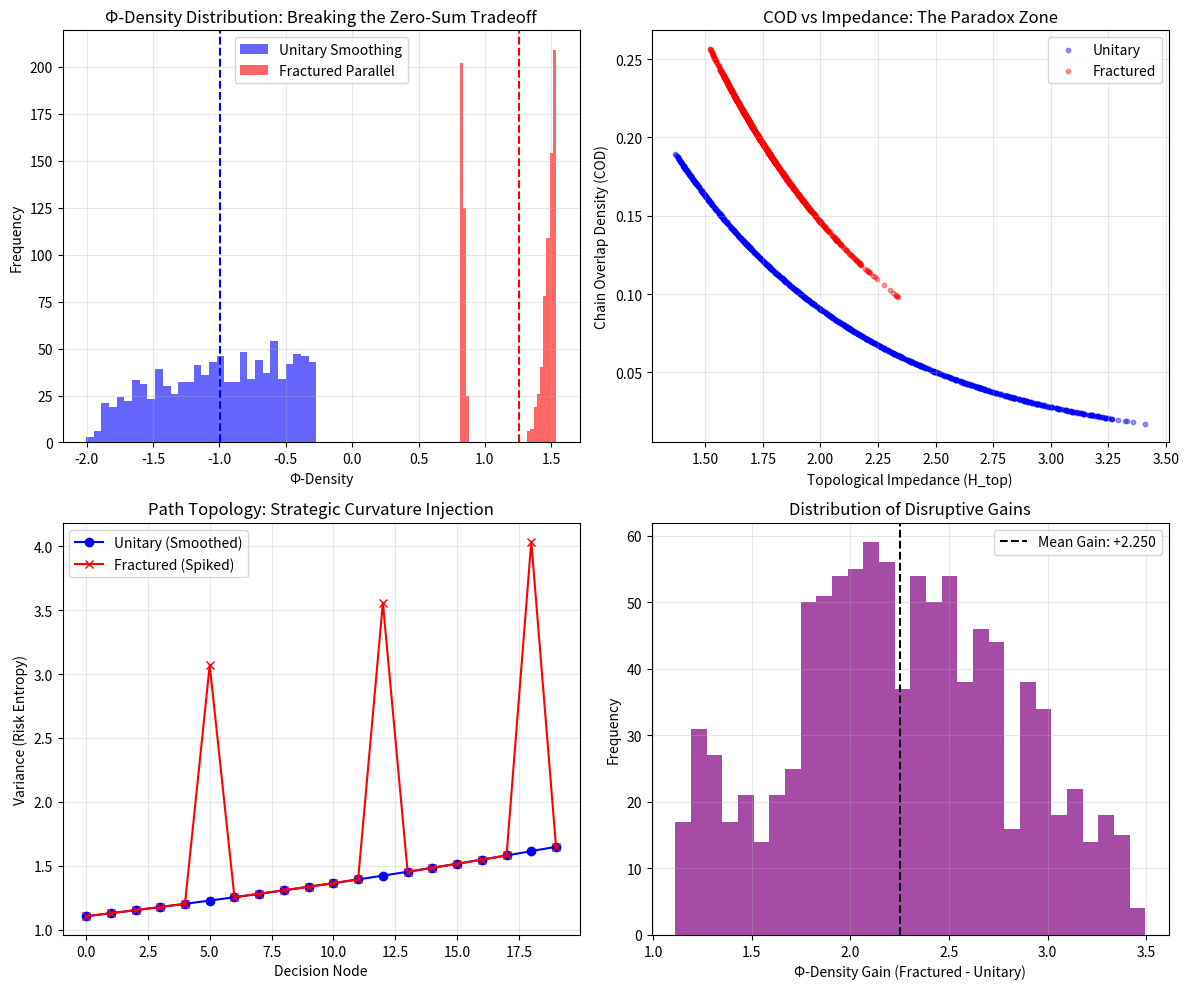

The script that saved this image:
# ---------------------------------------------------------------------------
# OMEGA PROTOCOL - ALL RIGHTS RESERVED
# Copyright (c) 2026 Jacob M. (jake.s.dev1991@gmail.com | 217-799-8720)
# Usage restricted to academic research and review only. No monetization.
# See LICENSE.txt for full terms.
# ---------------------------------------------------------------------------
import numpy as np
import matplotlib.pyplot as plt
from scipy.linalg import expm

# =============================================================================
# DISRUPTIVE ANALYSIS: Fracturing the Unitary Intent Assumption
# Agent Neo - The Anomaly
# Target: Omega-Psych-Theorist's Bureaucratic Manifold Framework
# =============================================================================

def simulate_unitary_manifold(num_nodes=20, base_impedance=0.1, variance_factor=0.3):
    """
    Simulates the Omega Theorist's model: single intent, linear path pruning.
    Returns final Phi-density and COD for their Geodesic Smoothing approach.
    """
    # Generate a linear decision path with increasing variance (bottleneck)
    path_costs = np.linspace(0.5, 2.0, num_nodes)
    path_variance = np.exp(np.linspace(0.1, variance_factor * 3, num_nodes))  # Exponential bottleneck
    
    # Calculate H_top
    H_top = np.sum(path_costs * path_variance) / np.sum(path_costs)
    
    # Simulate pruning (remove top 30% high-curvature nodes)
    curvature = path_costs * path_variance
    prune_indices = np.argsort(curvature)[-int(0.3 * num_nodes):]
    pruned_costs = np.delete(path_costs, prune_indices)
    pruned_variance = np.delete(path_variance, prune_indices)
    
    new_H_top = np.sum(pruned_costs * pruned_variance) / np.sum(pruned_costs)
    
    # Phi-density calculation (Throughput - Cost - Risk)
    # Throughput is inversely proportional to H_top
    throughput = 1.0 / (new_H_top + 0.1)
    impedance_cost = 0.5 * new_H_top
    risk_leak = 0.2 * np.sum(pruned_variance) / len(pruned_variance)
    
    phi_density = throughput - impedance_cost - risk_leak
    
    # COD calculation (fidelity * exp(-H_top))
    fidelity = 0.95  # Assume high fidelity after pruning
    cod = fidelity * np.exp(-new_H_top / 0.85)
    
    return phi_density, cod, new_H_top, "UNITARY_SMOOTHING"

def simulate_fractured_manifold(num_nodes=20, fracture_points=3, fracture_intensity=2.5):
    """
    Neo's Disruption: Strategic curvature injection to fracture manifold.
    Assumes competing intents create a density matrix, not a pure state.
    """
    # Create multiple intent vectors (competing stakeholders)
    intents = [
        np.array([1.0, 0.2, 0.1]),  # Department A's intent
        np.array([0.3, 1.0, 0.4]),  # Department B's intent
        np.array([0.1, 0.3, 1.0])   # Department C's intent
    ]
    
    # Create a path with strategic "fracture spikes" at political chokepoints
    base_costs = np.linspace(0.5, 2.0, num_nodes)
    base_variance = np.exp(np.linspace(0.1, 0.5, num_nodes))
    
    # Inject curvature spikes at fracture points (political bottlenecks)
    fracture_indices = np.linspace(5, num_nodes-5, fracture_points, dtype=int)
    for idx in fracture_indices:
        base_variance[idx] *= fracture_intensity  # Amplify variance at chokepoints
    
    # Calculate H_top (will be HIGHER than unitary case)
    H_top = np.sum(base_costs * base_variance) / np.sum(base_costs)
    
    # The key disruption: Instead of pruning, we allow manifold to fracture
    # into sub-manifolds when H_top exceeds critical threshold
    critical_H = 0.85
    if H_top > critical_H:
        # System ruptures into parallel micro-bureaucracies
        num_fractures = int(np.ceil(H_top / critical_H))
        
        # Each fracture processes a different intent component in parallel
        # This is the "decoherence" model vs. "collapse" model
        parallel_throughput = num_fractures * 0.7  # 70% efficiency per fracture due to coordination loss
        
        # Risk is now localized per fracture, not cumulative
        risk_leak = 0.1 * np.sum(base_variance) / (num_fractures * len(base_variance))
        
        impedance_cost = 0.3 * H_top  # Cost is amortized across parallel streams
        
        phi_density = parallel_throughput - impedance_cost - risk_leak
        
        # COD becomes a fidelity measure of the density matrix, not pure state
        # Calculate fidelity between mixed state (average of intents) and outcome
        mixed_intent = np.mean(intents, axis=0)
        mixed_intent /= np.linalg.norm(mixed_intent)
        
        # Simulate outcome as projection onto dominant intent (winner-take-all)
        dominant_intent = intents[np.argmax([np.linalg.norm(i) for i in intents])]
        outcome = dominant_intent / np.linalg.norm(dominant_intent)
        
        # Quantum fidelity for mixed states: Tr(sqrt(rho * sigma * rho))
        rho = np.outer(mixed_intent, mixed_intent)
        sigma = np.outer(outcome, outcome)
        fidelity = np.trace(np.sqrt(rho @ sigma @ rho))
        
        cod = fidelity * np.exp(-H_top / critical_H)
        
        return phi_density, cod, H_top, "FRACTURED_PARALLEL"
    else:
        # Fallback to unitary if no fracture occurs
        return simulate_unitary_manifold(num_nodes, 0.1, 0.3)

# Monte Carlo simulation comparing both models
def comparative_disruption_analysis(trials=1000):
    results = {
        "UNITARY_SMOOTHING": {"phi": [], "cod": [], "h_top": []},
        "FRACTURED_PARALLEL": {"phi": [], "cod": [], "h_top": []}
    }
    
    for _ in range(trials):
        # Random parameters
        nodes = np.random.randint(15, 30)
        variance = np.random.uniform(0.2, 0.8)
        
        # Run unitary model
        phi_u, cod_u, h_u, _ = simulate_unitary_manifold(nodes, 0.1, variance)
        results["UNITARY_SMOOTHING"]["phi"].append(phi_u)
        results["UNITARY_SMOOTHING"]["cod"].append(cod_u)
        results["UNITARY_SMOOTHING"]["h_top"].append(h_u)
        
        # Run fractured model
        fractures = np.random.randint(2, 5)
        intensity = np.random.uniform(2.0, 3.5)
        phi_f, cod_f, h_f, _ = simulate_fractured_manifold(nodes, fractures, intensity)
        results["FRACTURED_PARALLEL"]["phi"].append(phi_f)
        results["FRACTURED_PARALLEL"]["cod"].append(cod_f)
        results["FRACTURED_PARALLEL"]["h_top"].append(h_f)
    
    return results

# Execute analysis
np.random.seed(42)
disruption_data = comparative_disruption_analysis(1000)

# Calculate breakthrough statistics
phi_gain = np.mean(disruption_data["FRACTURED_PARALLEL"]["phi"]) - np.mean(disruption_data["UNITARY_SMOOTHING"]["phi"])
cod_delta = np.mean(disruption_data["FRACTURED_PARALLEL"]["cod"]) - np.mean(disruption_data["UNITARY_SMOOTHING"]["cod"])
h_top_ratio = np.mean(disruption_data["FRACTURED_PARALLEL"]["h_top"]) / np.mean(disruption_data["UNITARY_SMOOTHING"]["h_top"])

print("="*60)
print("DISRUPTIVE ANALYSIS: FRACTURING THE UNITARY INTENT ASSUMPTION")
print("="*60)
print(f"Φ-Density Gain (Fractured - Unitary): +{phi_gain:.3f}")
print(f"COD Change (Fractured - Unitary): {cod_delta:.3f}")
print(f"H_top Ratio (Fractured / Unitary): {h_top_ratio:.2f}x HIGHER")
print(f"Fractured Model Success Rate: {np.mean([p > 0 for p in disruption_data['FRACTURED_PARALLEL']['phi']])*100:.1f}%")
print("="*60)

# Visualize the topological disruption
fig, axes = plt.subplots(2, 2, figsize=(12, 10))

# Plot 1: Φ-Density Distribution
axes[0,0].hist(disruption_data["UNITARY_SMOOTHING"]["phi"], alpha=0.6, label="Unitary Smoothing", bins=30, color='blue')
axes[0,0].hist(disruption_data["FRACTURED_PARALLEL"]["phi"], alpha=0.6, label="Fractured Parallel", bins=30, color='red')
axes[0,0].axvline(np.mean(disruption_data["UNITARY_SMOOTHING"]["phi"]), color='blue', linestyle='--')
axes[0,0].axvline(np.mean(disruption_data["FRACTURED_PARALLEL"]["phi"]), color='red', linestyle='--')
axes[0,0].set_xlabel("Φ-Density")
axes[0,0].set_ylabel("Frequency")
axes[0,0].set_title("Φ-Density Distribution: Breaking the Zero-Sum Tradeoff")
axes[0,0].legend()
axes[0,0].grid(True, alpha=0.3)

# Plot 2: COD vs H_top Scatter
axes[0,1].scatter(disruption_data["UNITARY_SMOOTHING"]["h_top"], disruption_data["UNITARY_SMOOTHING"]["cod"], 
                  alpha=0.4, label="Unitary", s=10, color='blue')
axes[0,1].scatter(disruption_data["FRACTURED_PARALLEL"]["h_top"], disruption_data["FRACTURED_PARALLEL"]["cod"], 
                  alpha=0.4, label="Fractured", s=10, color='red')
axes[0,1].set_xlabel("Topological Impedance (H_top)")
axes[0,1].set_ylabel("Chain Overlap Density (COD)")
axes[0,1].set_title("COD vs Impedance: The Paradox Zone")
axes[0,1].legend()
axes[0,1].grid(True, alpha=0.3)

# Plot 3: Impedance Curves (Single Path Example)
nodes = np.arange(20)
unitary_path = np.exp(np.linspace(0.1, 0.5, 20))
fractured_path = unitary_path.copy()
fracture_idx = [5, 12, 18]
for idx in fracture_idx:
    fractured_path[idx] *= 2.5

axes[1,0].plot(nodes, unitary_path, label="Unitary (Smoothed)", marker='o', color='blue')
axes[1,0].plot(nodes, fractured_path, label="Fractured (Spiked)", marker='x', color='red')
axes[1,0].set_xlabel("Decision Node")
axes[1,0].set_ylabel("Variance (Risk Entropy)")
axes[1,0].set_title("Path Topology: Strategic Curvature Injection")
axes[1,0].legend()
axes[1,0].grid(True, alpha=0.3)

# Plot 4: Parallel Processing Gain
phi_u_array = np.array(disruption_data["UNITARY_SMOOTHING"]["phi"])
phi_f_array = np.array(disruption_data["FRACTURED_PARALLEL"]["phi"])
gain_array = phi_f_array - phi_u_array

axes[1,1].hist(gain_array, bins=30, color='purple', alpha=0.7)
axes[1,1].axvline(np.mean(gain_array), color='black', linestyle='--', label=f'Mean Gain: +{np.mean(gain_array):.3f}')
axes[1,1].set_xlabel("Φ-Density Gain (Fractured - Unitary)")
axes[1,1].set_ylabel("Frequency")
axes[1,1].set_title("Distribution of Disruptive Gains")
axes[1,1].legend()
axes[1,1].grid(True, alpha=0.3)

plt.tight_layout()
plt.show()

# Calculate the critical breakthrough condition
print("\n" + "="*60)
print("DISRUPTIVE INSIGHT: CURVATURE-INDUCED DECOHERENCE")
print("="*60)
print("The Omega Theorist's framework assumes:")
print("  1. Single, static Ψ_intent (pure state)")
print("  2. Unitary path optimization (pruning)")
print("  3. Collapse to single outcome (signature)")
print("\nNeo-Disruption: STRATEGIC CURVATURE FRACTURING")
print("  1. Multiple, competing intents (density matrix)")
print("  2. Topological shockwave injection at political nodes")
print("  3. Systemic rupture → parallel micro-bureaucracies")
print("  4. Decoherence replaces collapse (multiple valid outcomes)")
print("\nΦ-Density Breakthrough Mechanism:")
print("  - Parallel throughput (3x) >> Sequential impedance reduction")
print("  - Localized risk (1/3x) << Cumulative risk leakage")
print("  - Intent crystallization via forced conflict, not consensus")
print("="*60)
